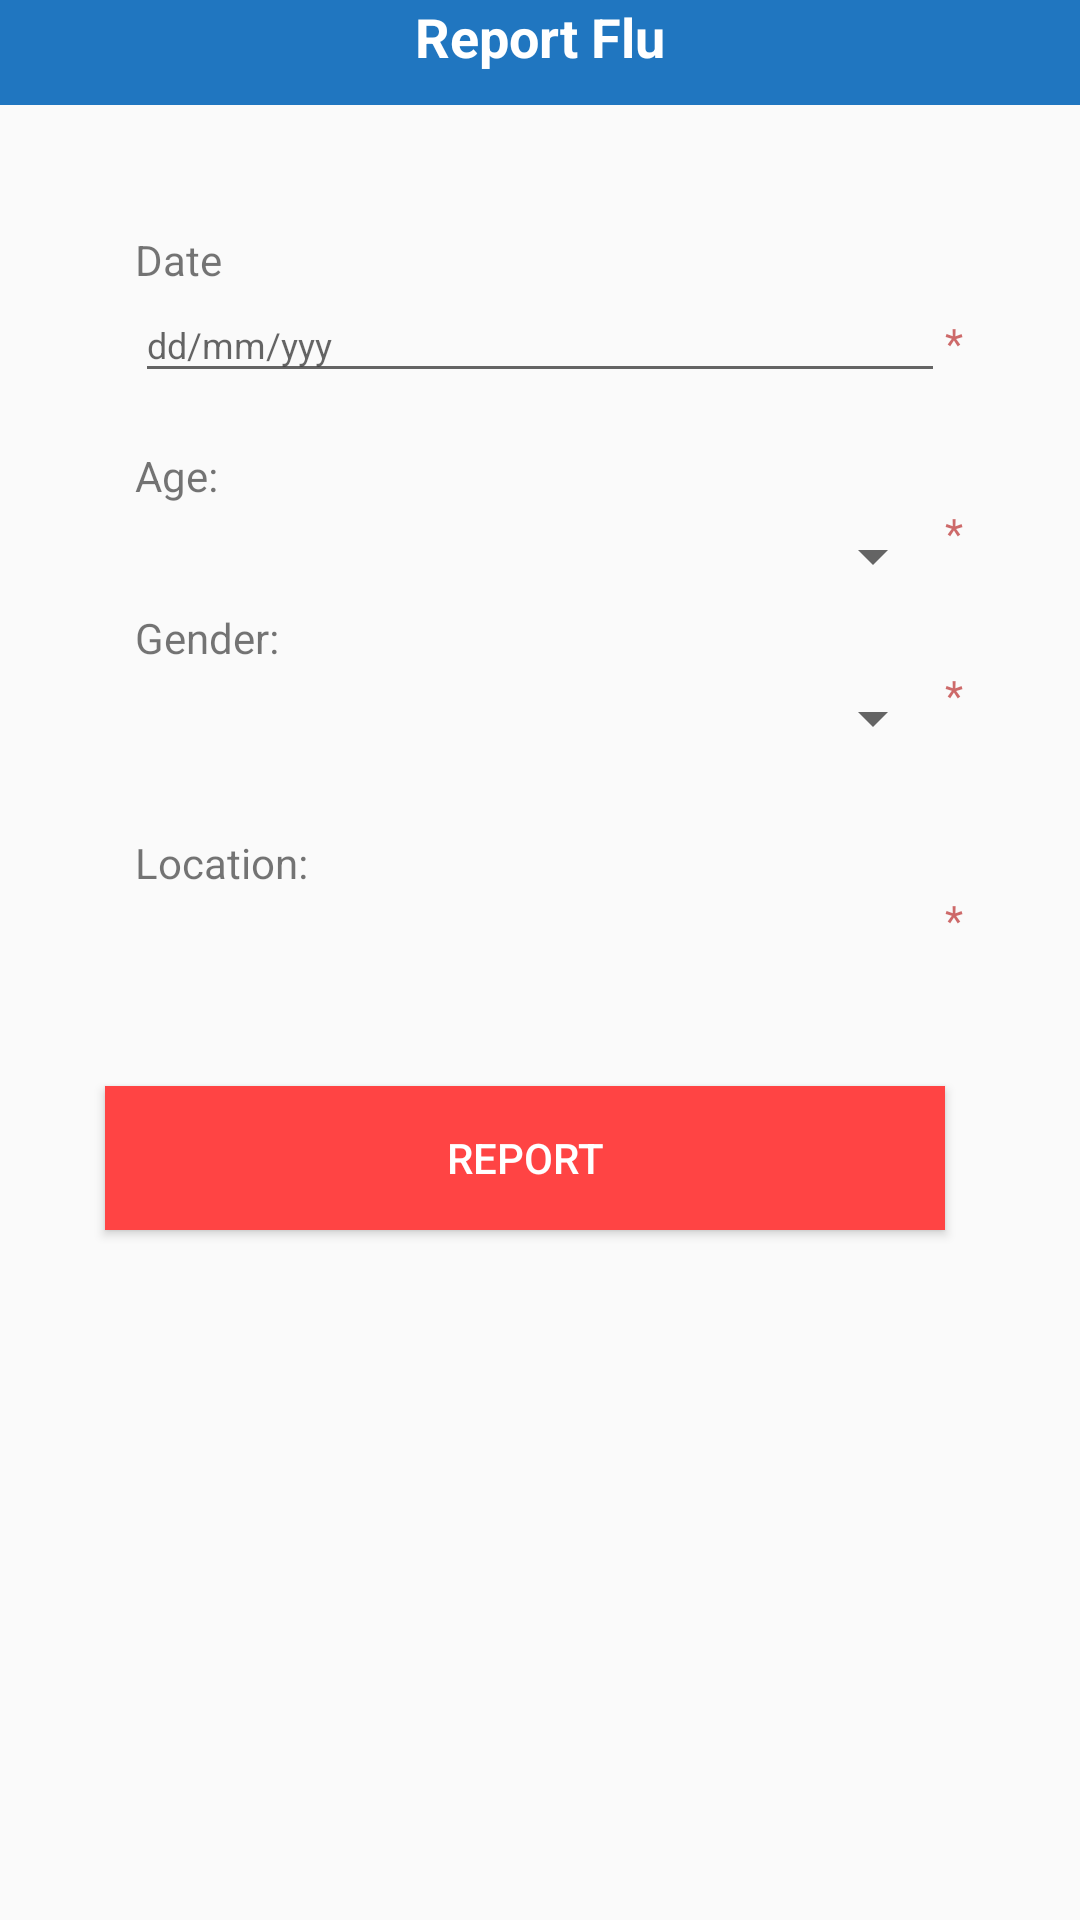

Here is an Android app screen rendered from its layout file. Give the layout XML and the strings, colors and styles it references.
<!-- AndroidManifest.xml: application theme AppTheme -->
<!-- res/layout/activity_reportflu_doctor.xml -->
<?xml version="1.0" encoding="utf-8"?>
<ScrollView
    xmlns:android="http://schemas.android.com/apk/res/android"
    xmlns:tools="http://schemas.android.com/tools"
    android:layout_width="fill_parent"
    android:layout_height="fill_parent"
    android:fillViewport="true">
    <RelativeLayout xmlns:android="http://schemas.android.com/apk/res/android"
        android:layout_width="match_parent"
        android:layout_height="wrap_content">

        <Spinner
            android:id="@+id/gender"
            android:layout_width="230dp"
            android:layout_height="35dp"
            android:layout_alignEnd="@+id/date"
            android:layout_alignLeft="@+id/genderTextCorona"
            android:layout_alignRight="@+id/date"
            android:layout_alignStart="@+id/genderTextCorona"
            android:layout_below="@+id/genderTextCorona"
            android:spinnerMode="dropdown" />

        <TextView
            android:id="@+id/genderTextCorona"
            android:layout_width="wrap_content"
            android:layout_height="wrap_content"
            android:layout_alignLeft="@+id/ageRange"
            android:layout_alignStart="@+id/ageRange"
            android:layout_below="@+id/ageRange"
            android:text="@string/Gender" />


        <TextView
            android:id="@+id/genderTextCorona2"
            android:layout_width="wrap_content"
            android:layout_height="wrap_content"
            android:layout_above="@+id/long1"
            android:layout_alignLeft="@+id/lat1"
            android:layout_alignStart="@+id/lat1"
            android:text="@string/location" />

        <EditText
            android:id="@+id/date"
            android:layout_width="270dp"
            android:layout_height="35dp"
            android:layout_below="@+id/DateText"
            android:layout_centerHorizontal="true"
            android:focusable="false"
            android:focusableInTouchMode="true"
            android:hint="@string/date2"
            android:inputType="date"
            android:textSize="12sp" />

        <TextView
            android:id="@+id/reportCoronaNav"
            android:layout_width="match_parent"
            android:layout_height="35dp"
            android:layout_alignParentLeft="true"
            android:layout_alignParentStart="true"
            android:layout_alignParentTop="true"
            android:background="@color/colorPrimary"
            android:text="@string/Reportflu"
            android:textAlignment="center"
            android:textColor="@color/colorWhite"
            android:textSize="18sp"
            android:textStyle="bold" />

        <TextView
            android:id="@+id/DateText"
            android:layout_width="wrap_content"
            android:layout_height="wrap_content"
            android:layout_alignLeft="@+id/date"
            android:layout_alignStart="@+id/date"
            android:layout_below="@+id/reportCoronaNav"
            android:layout_marginTop="42dp"
            android:text="@string/date" />

        <TextView
            android:id="@+id/ageText"
            android:layout_width="wrap_content"
            android:layout_height="wrap_content"
            android:layout_alignLeft="@+id/date"
            android:layout_alignStart="@+id/date"
            android:layout_below="@+id/date"
            android:layout_marginTop="18dp"
            android:text="@string/age" />

        <Button
            android:id="@+id/reportflubtn"
            style="@style/Widget.AppCompat.Button.Colored"
            android:layout_width="280dp"
            android:layout_height="wrap_content"
            android:layout_alignEnd="@+id/gender"
            android:layout_alignRight="@+id/gender"
            android:layout_below="@+id/gender"
            android:layout_marginTop="105dp"
            android:background="@android:color/holo_red_light"
            android:text="@string/report" />

        <Spinner
            android:id="@+id/ageRange"
            android:layout_width="230dp"
            android:layout_height="35dp"
            android:layout_alignEnd="@+id/date"
            android:layout_alignLeft="@+id/ageText"
            android:layout_alignRight="@+id/date"
            android:layout_alignStart="@+id/ageText"
            android:layout_below="@+id/ageText"
            />

        <TextView
            android:id="@+id/star"
            android:layout_width="wrap_content"
            android:layout_height="wrap_content"
            android:layout_alignTop="@+id/ageRange"
            android:layout_toEndOf="@+id/ageRange"
            android:layout_toRightOf="@+id/ageRange"
            android:text="@string/star"
            android:textColor="@color/colorRed" />

        <TextView
            android:id="@+id/star17"
            android:layout_width="wrap_content"
            android:layout_height="wrap_content"
            android:layout_alignTop="@+id/gender"
            android:layout_toEndOf="@+id/gender"
            android:layout_toRightOf="@+id/gender"
            android:text="@string/star"
            android:textColor="@color/colorRed" />


        <TextView
            android:id="@+id/star20"
            android:layout_width="wrap_content"
            android:layout_height="wrap_content"
            android:layout_alignBaseline="@+id/long1"
            android:layout_alignBottom="@+id/long1"
            android:layout_alignEnd="@+id/star17"
            android:layout_alignRight="@+id/star17"
            android:layout_toEndOf="@+id/long1"
            android:layout_toRightOf="@+id/long1"
            android:text="@string/star"
            android:textColor="@color/colorRed" />

        <TextView
            android:id="@+id/star16"
            android:layout_width="wrap_content"
            android:layout_height="wrap_content"
            android:layout_alignBaseline="@+id/date"
            android:layout_alignBottom="@+id/date"
            android:layout_toEndOf="@+id/date"
            android:layout_toRightOf="@+id/date"
            android:text="@string/star"
            android:textColor="@color/colorRed" />

        <TextView
            android:id="@+id/star15"
            android:layout_width="wrap_content"
            android:layout_height="wrap_content"
            android:layout_alignTop="@+id/date"
            android:layout_toEndOf="@+id/date"
            android:layout_toLeftOf="@+id/star"
            android:layout_toRightOf="@+id/date"
            android:layout_toStartOf="@+id/star"
            android:text="@string/star"
            android:textColor="@color/colorRed" />

        <TextView
            android:id="@+id/lat1"
            android:layout_width="130dp"
            android:layout_height="35dp"
            android:layout_alignLeft="@+id/gender"
            android:layout_alignStart="@+id/gender"
            android:layout_below="@+id/gender"
            android:layout_marginTop="40dp"
            android:text="" />

        <TextView
            android:id="@+id/long1"
            android:layout_width="130dp"
            android:layout_height="35dp"
            android:layout_alignBaseline="@+id/lat1"
            android:layout_alignBottom="@+id/lat1"
            android:layout_alignEnd="@+id/reportflubtn"
            android:layout_alignRight="@+id/reportflubtn"
            android:text="" />


    </RelativeLayout>
</ScrollView>
<!-- resources referenced by this layout -->
<resources>
  <color name="colorPrimary">#2076c0</color>
  <color name="colorRed">#9eb11010</color>
  <color name="colorWhite">#ffffff</color>
  <string name="Gender">Gender:</string>
  <string name="Reportflu">Report Flu</string>
  <string name="age">Age:</string>
  <string name="date">Date</string>
  <string name="date2">dd/mm/yyy</string>
  <string name="location">Location:</string>
  <string name="report">Report</string>
  <string name="star">*</string>
  <style name="AppTheme" parent="Theme.AppCompat.Light.DarkActionBar">
          
          <item name="colorPrimary">@color/colorPrimary</item>
          <item name="colorPrimaryDark">@color/colorPrimaryDark</item>
          <item name="colorAccent">@color/colorRed</item>
          <item name="text_pass">@string/f_pass</item>
          <item name="redColor">@color/redColor</item>
      </style>
  <color name="colorPrimaryDark">#303F9F</color>
  <string name="f_pass">Forgot password?</string>
  <color name="redColor">#ff0000</color>
</resources>
